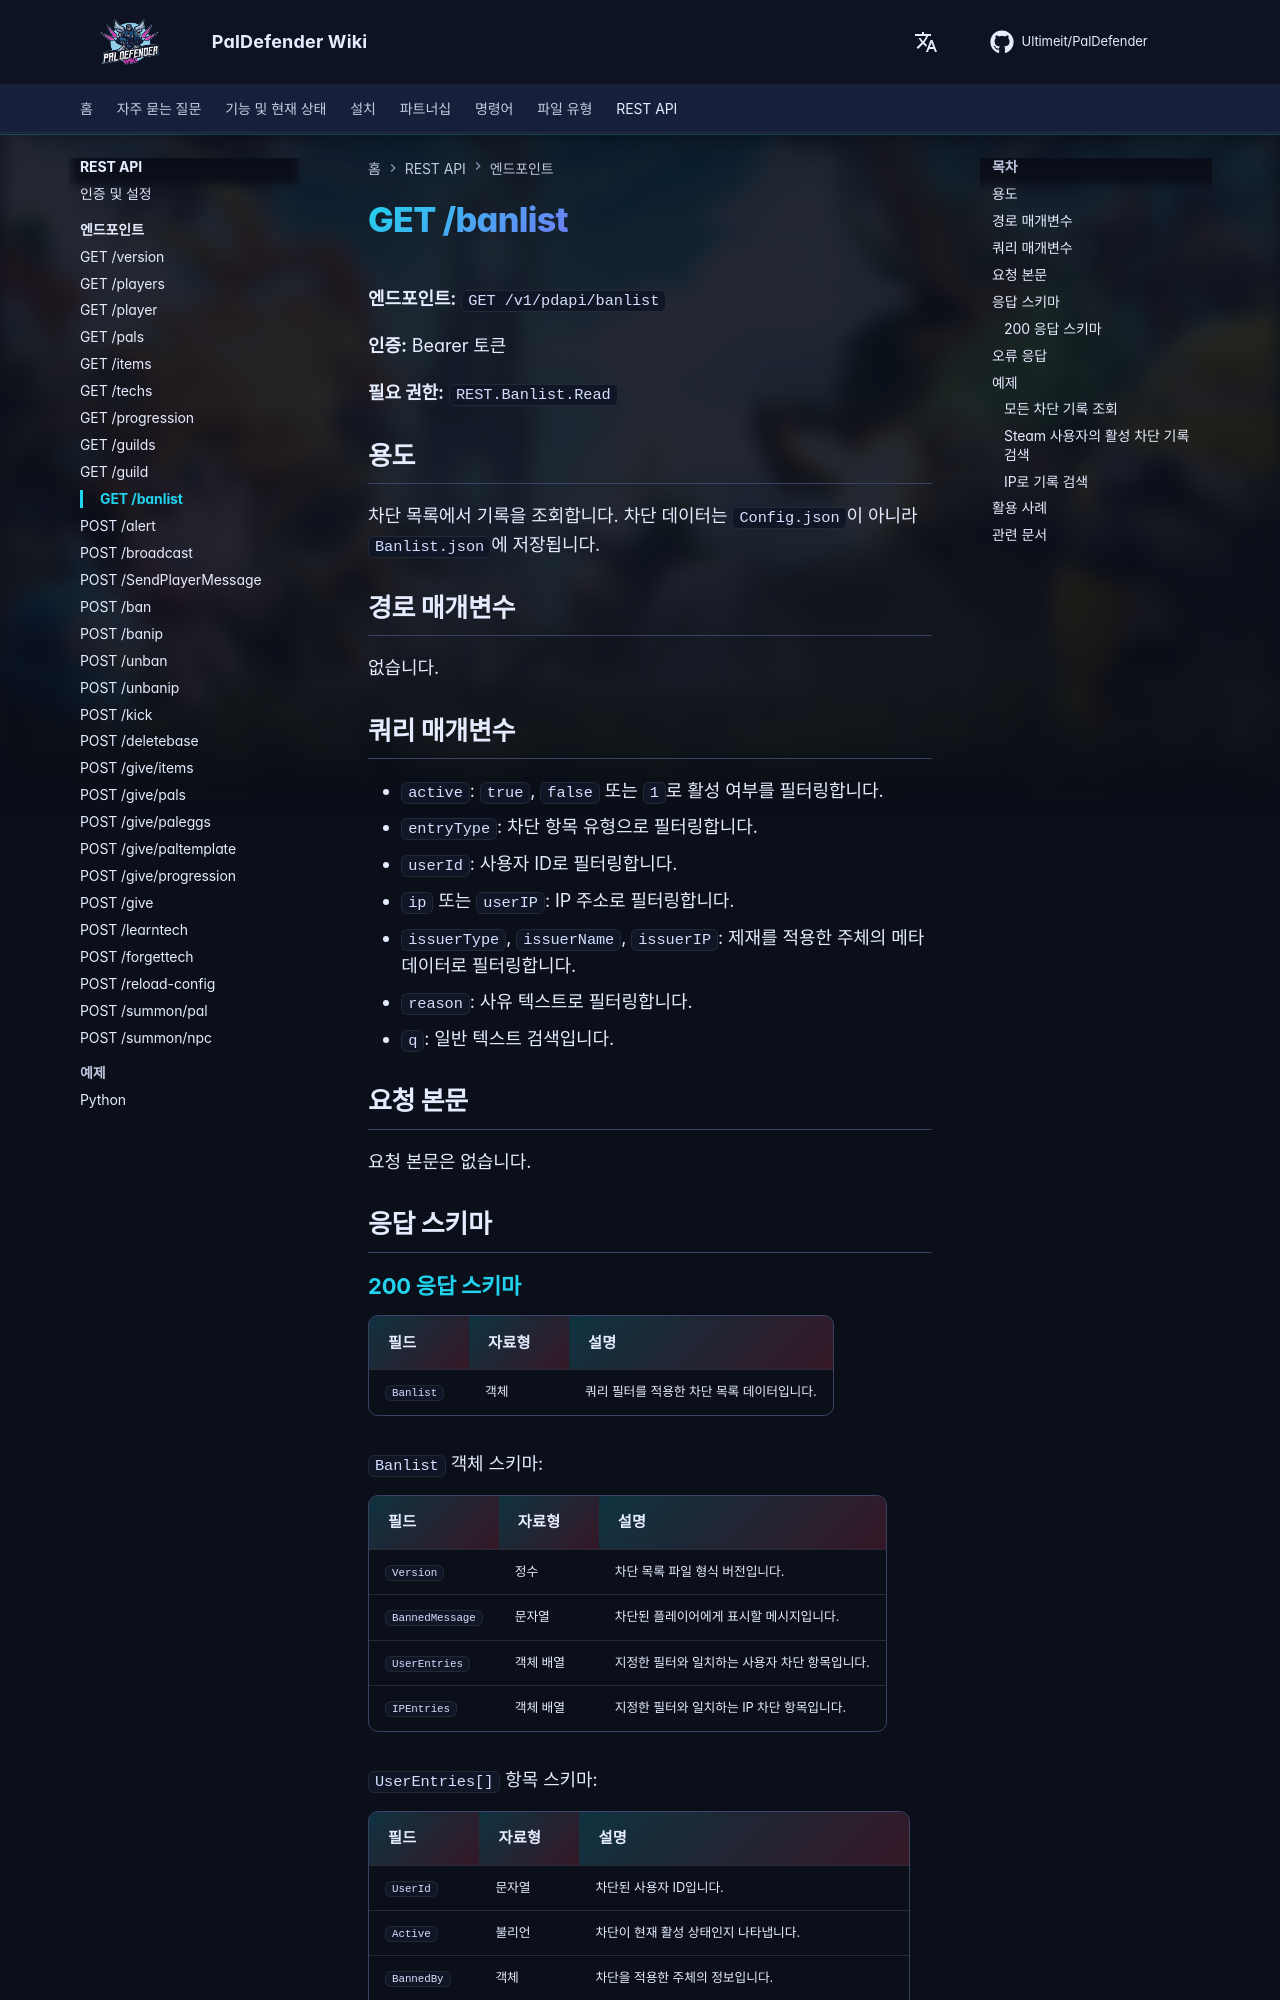

repository: Ultimeit/PalDefender · page: ko/RESTAPI/Endpoints/banlist/index.html · generator: mkdocs

# GET /banlist



**엔드포인트:** `GET /v1/pdapi/banlist`

**인증:** Bearer 토큰

**필요 권한:** `REST.Banlist.Read`

## 용도

차단 목록에서 기록을 조회합니다. 차단 데이터는 `Config.json`이 아니라 `Banlist.json`에 저장됩니다.

## 경로 매개변수

없습니다.

## 쿼리 매개변수

- `active`: `true`, `false` 또는 `1`로 활성 여부를 필터링합니다.
- `entryType`: 차단 항목 유형으로 필터링합니다.
- `userId`: 사용자 ID로 필터링합니다.
- `ip` 또는 `userIP`: IP 주소로 필터링합니다.
- `issuerType`, `issuerName`, `issuerIP`: 제재를 적용한 주체의 메타데이터로 필터링합니다.
- `reason`: 사유 텍스트로 필터링합니다.
- `q`: 일반 텍스트 검색입니다.

## 요청 본문

요청 본문은 없습니다.

## 응답 스키마

--8<-- "_snippets/ko/restapi/schemas/banlist.md"
